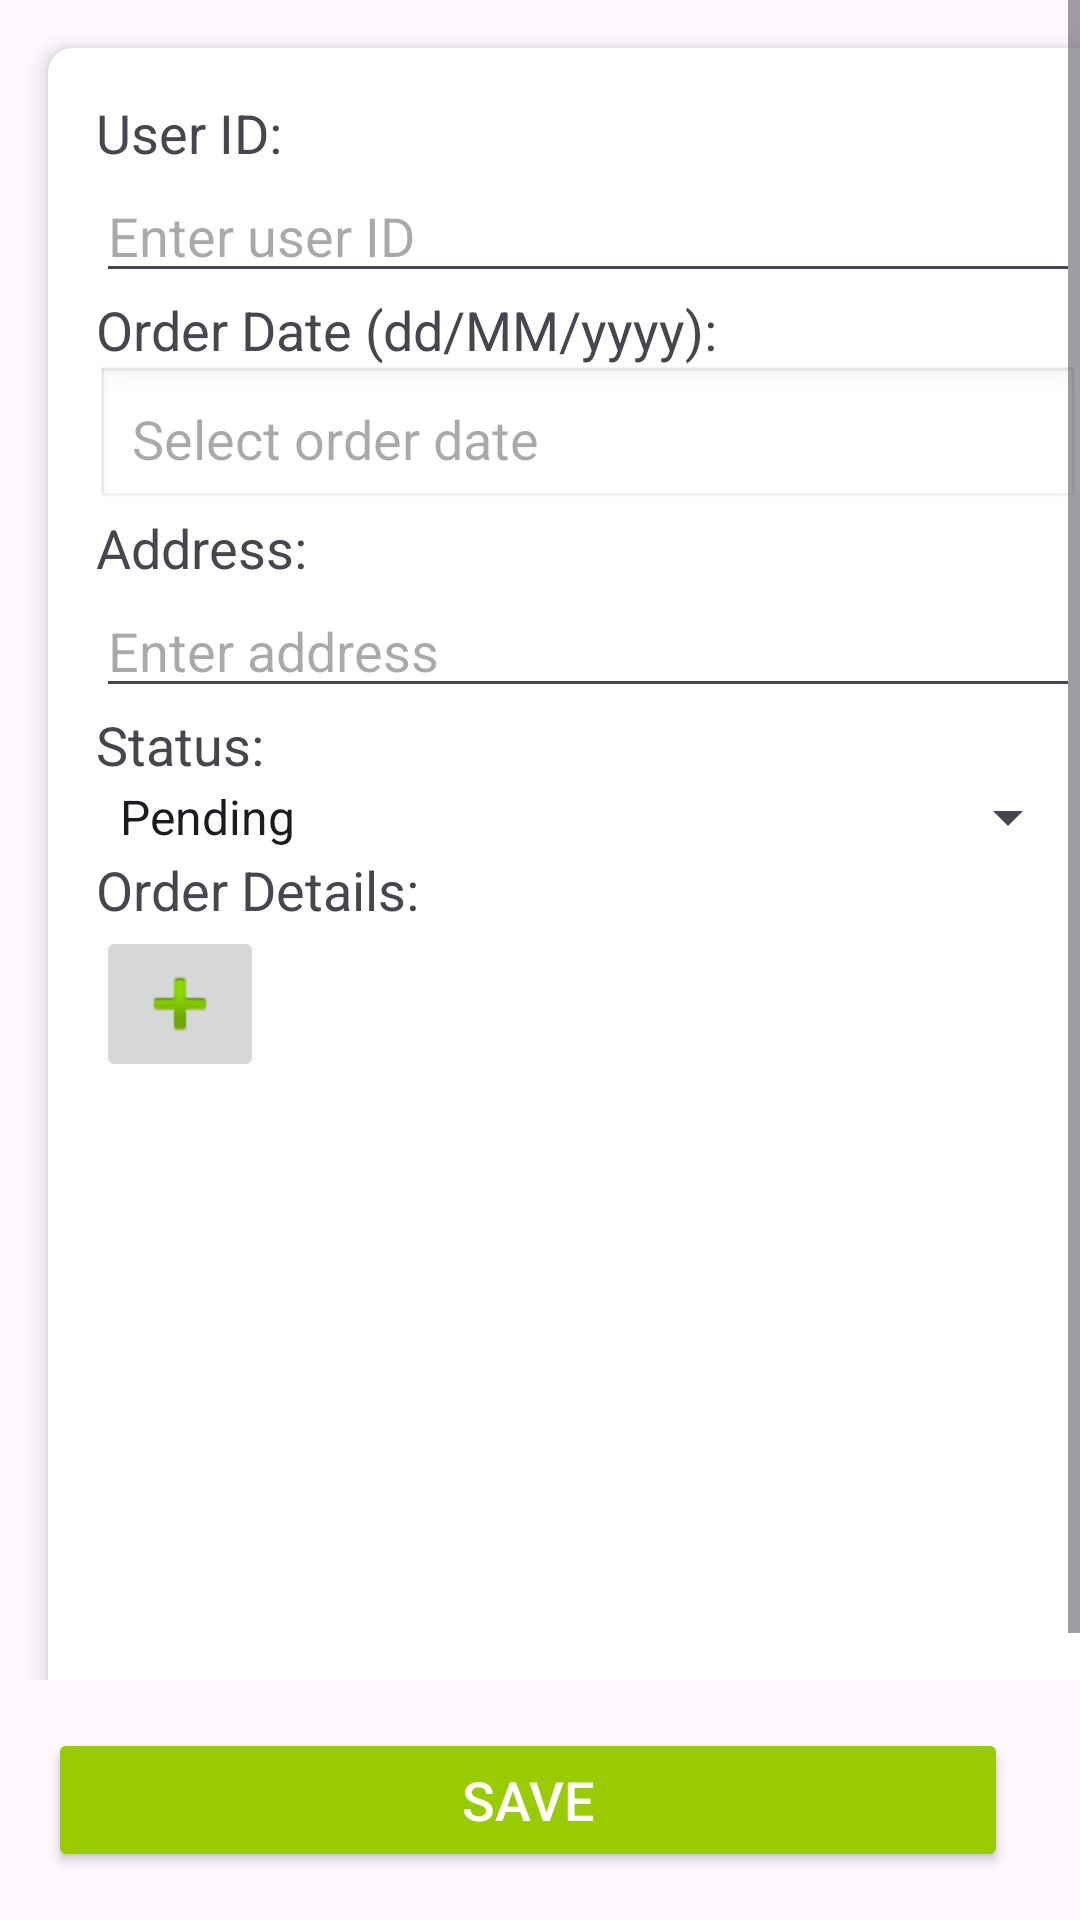

Here is an Android app screen rendered from its layout file. Give the layout XML and the strings, colors and styles it references.
<!-- AndroidManifest.xml: application theme Theme.OCS -->
<!-- res/layout/fragment_admin_order_add.xml -->
<?xml version="1.0" encoding="utf-8"?>
<androidx.constraintlayout.widget.ConstraintLayout
    xmlns:android="http://schemas.android.com/apk/res/android"
    xmlns:app="http://schemas.android.com/apk/res-auto"
    android:layout_width="match_parent"
    android:layout_height="match_parent">

    <ScrollView
        android:layout_width="0dp"
        android:layout_height="0dp"
        app:layout_constraintTop_toTopOf="parent"
        app:layout_constraintBottom_toTopOf="@id/button_container"
        app:layout_constraintStart_toStartOf="parent"
        app:layout_constraintEnd_toEndOf="parent"
        android:fillViewport="true">

        <androidx.cardview.widget.CardView
            android:layout_width="match_parent"
            android:layout_height="wrap_content"
            android:layout_margin="16dp"
            app:cardCornerRadius="8dp"
            app:cardElevation="4dp">

            <androidx.constraintlayout.widget.ConstraintLayout
                android:layout_width="match_parent"
                android:layout_height="wrap_content"
                android:padding="16dp">

                <TextView
                    android:id="@+id/label_user_id"
                    android:layout_width="wrap_content"
                    android:layout_height="wrap_content"
                    android:text="User ID:"
                    android:textSize="18sp"
                    android:layout_marginBottom="8dp"
                    app:layout_constraintStart_toStartOf="parent"
                    app:layout_constraintTop_toTopOf="parent" />

                <EditText
                    android:id="@+id/user_id"
                    android:layout_width="0dp"
                    android:layout_height="wrap_content"
                    android:layout_marginBottom="20dp"
                    android:hint="Enter user ID"

                    android:textSize="18sp"
                    app:layout_constraintEnd_toEndOf="parent"
                    app:layout_constraintStart_toStartOf="parent"
                    app:layout_constraintTop_toBottomOf="@id/label_user_id" />

                <TextView
                    android:id="@+id/label_order_date"
                    android:layout_width="wrap_content"
                    android:layout_height="wrap_content"
                    android:text="Order Date (dd/MM/yyyy):"
                    android:textSize="18sp"
                    android:layout_marginBottom="8dp"
                    app:layout_constraintStart_toStartOf="parent"
                    app:layout_constraintTop_toBottomOf="@id/user_id" />

                <TextView
                    android:id="@+id/order_date"
                    android:layout_width="0dp"
                    android:layout_height="wrap_content"
                    android:layout_marginBottom="20dp"
                    android:hint="Select order date"
                    android:textSize="18sp"
                    android:padding="12dp"
                    android:background="@android:drawable/edit_text"
                    app:layout_constraintEnd_toEndOf="parent"
                    app:layout_constraintStart_toStartOf="parent"
                    app:layout_constraintTop_toBottomOf="@id/label_order_date" />

                <TextView
                    android:id="@+id/label_address"
                    android:layout_width="wrap_content"
                    android:layout_height="wrap_content"
                    android:text="Address:"
                    android:textSize="18sp"
                    android:layout_marginBottom="8dp"
                    app:layout_constraintStart_toStartOf="parent"
                    app:layout_constraintTop_toBottomOf="@id/order_date" />

                <EditText
                    android:id="@+id/address"
                    android:layout_width="0dp"
                    android:layout_height="wrap_content"
                    android:layout_marginBottom="20dp"
                    android:hint="Enter address"
                    android:textSize="18sp"
                    app:layout_constraintEnd_toEndOf="parent"
                    app:layout_constraintStart_toStartOf="parent"
                    app:layout_constraintTop_toBottomOf="@id/label_address" />

                <TextView
                    android:id="@+id/label_status"
                    android:layout_width="wrap_content"
                    android:layout_height="wrap_content"
                    android:text="Status:"
                    android:textSize="18sp"
                    android:layout_marginBottom="8dp"
                    app:layout_constraintStart_toStartOf="parent"
                    app:layout_constraintTop_toBottomOf="@id/address" />

                <Spinner
                    android:id="@+id/status"
                    android:layout_width="0dp"
                    android:layout_height="wrap_content"
                    android:layout_marginBottom="20dp"
                    android:entries="@array/order_statuses"
                    android:textSize="18sp"
                    app:layout_constraintEnd_toEndOf="parent"
                    app:layout_constraintStart_toStartOf="parent"
                    app:layout_constraintTop_toBottomOf="@id/label_status" />

                <TextView
                    android:id="@+id/label_order_details"
                    android:layout_width="wrap_content"
                    android:layout_height="wrap_content"
                    android:text="Order Details:"
                    android:textSize="18sp"
                    android:layout_marginBottom="8dp"
                    app:layout_constraintStart_toStartOf="parent"
                    app:layout_constraintTop_toBottomOf="@id/status" />

                <LinearLayout
                    android:id="@+id/order_details_container"
                    android:layout_width="0dp"
                    android:layout_height="wrap_content"
                    android:orientation="vertical"
                    app:layout_constraintEnd_toEndOf="parent"
                    app:layout_constraintStart_toStartOf="parent"
                    app:layout_constraintTop_toBottomOf="@id/label_order_details" />

                <ImageButton
                    android:id="@+id/add_order_detail_button"
                    android:layout_width="wrap_content"
                    android:layout_height="wrap_content"
                    android:src="@android:drawable/ic_input_add"
                    app:layout_constraintStart_toStartOf="parent"
                    app:layout_constraintTop_toBottomOf="@id/order_details_container" />
            </androidx.constraintlayout.widget.ConstraintLayout>
        </androidx.cardview.widget.CardView>
    </ScrollView>

    <LinearLayout
        android:id="@+id/button_container"
        android:layout_width="match_parent"
        android:layout_height="wrap_content"
        android:orientation="horizontal"
        android:gravity="center"
        android:padding="16dp"
        app:layout_constraintBottom_toBottomOf="parent"
        app:layout_constraintStart_toStartOf="parent"
        app:layout_constraintEnd_toEndOf="parent">

        <Button
            android:id="@+id/save_button"
            android:layout_width="0dp"
            android:layout_height="wrap_content"
            android:layout_weight="1"
            android:text="Save"
            android:textSize="18sp"
            android:backgroundTint="@android:color/holo_green_light"
            android:textColor="@android:color/white"
            android:layout_marginEnd="8dp"/>

        <Button
            android:id="@+id/delete_button"
            android:layout_width="0dp"
            android:layout_height="wrap_content"
            android:layout_weight="1"
            android:text="Delete"
            android:textSize="18sp"
            android:backgroundTint="@android:color/holo_red_light"
            android:textColor="@android:color/white"
            android:layout_marginStart="8dp"
            android:visibility="gone"/>
    </LinearLayout>
</androidx.constraintlayout.widget.ConstraintLayout>
<!-- resources referenced by this layout -->
<resources>
  <string-array name="order_statuses">
          <item>Pending</item>
          <item>Processing</item>
          <item>Delivered</item>
          <item>Cancelled</item>
      </string-array>
  <style name="Theme.OCS" parent="Base.Theme.OCS" />
  <style name="Base.Theme.OCS" parent="Theme.Material3.DayNight.NoActionBar">
          
          
      </style>
</resources>
